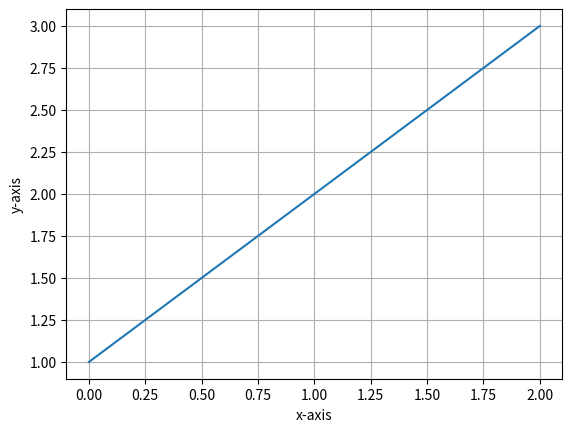

Reproduce this figure in Python.
# Implementation of matplotlib function
import numpy as np
import matplotlib.pyplot as plt

fig, ax = plt.subplots()

ax.set_xlabel('x-axis')
ax.set_ylabel('y-axis')

ax.plot([1, 2, 3])
ax.grid(True)

fig.clear(True)

fig.suptitle('matplotlib.figure.Figure.clear() \
function Example\n\n', fontweight="bold")

plt.show()
